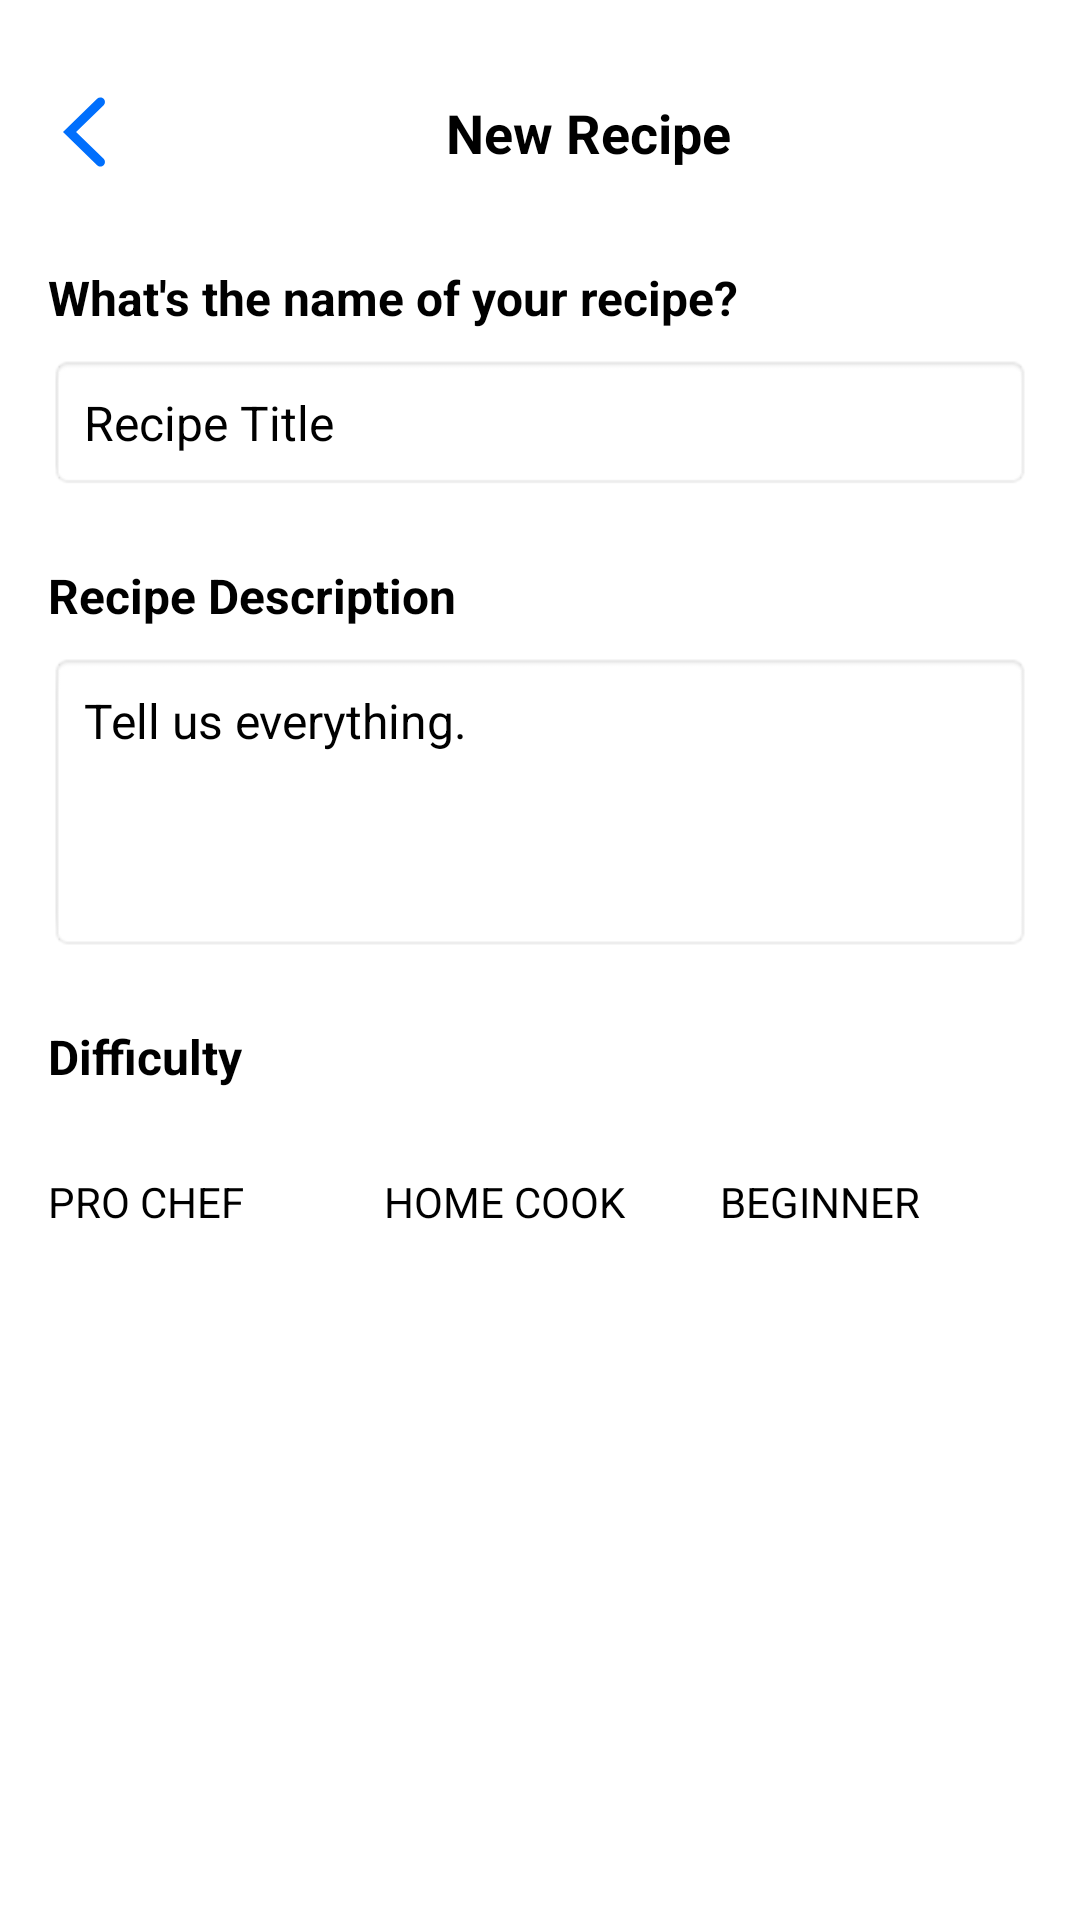

Here is an Android app screen rendered from its layout file. Give the layout XML and the strings, colors and styles it references.
<!-- AndroidManifest.xml: application theme Theme.BestRecipeApp -->
<!-- res/layout/activity_new_recipe_description.xml -->
<?xml version="1.0" encoding="utf-8"?>
<androidx.constraintlayout.widget.ConstraintLayout
        xmlns:android="http://schemas.android.com/apk/res/android"
        xmlns:app="http://schemas.android.com/apk/res-auto"
        xmlns:tools="http://schemas.android.com/tools"
        android:layout_width="match_parent"
        android:layout_height="match_parent"
        android:background="#FFFFFF"
        android:padding="16dp">

    
    <ImageView
            android:id="@+id/ivBack"
            android:layout_width="24dp"
            android:layout_height="24dp"
            android:src="@drawable/icon_back_button"
            app:layout_constraintTop_toTopOf="parent"
            app:layout_constraintStart_toStartOf="parent"
            android:layout_marginTop="16dp" />

    
    <TextView
            android:id="@+id/tvHeader"
            android:layout_width="wrap_content"
            android:layout_height="wrap_content"
            android:text="New Recipe"
            android:textSize="18sp"
            android:textStyle="bold"
            app:layout_constraintTop_toTopOf="parent"
            app:layout_constraintStart_toEndOf="@id/ivBack"
            app:layout_constraintEnd_toEndOf="parent"
            android:layout_marginTop="16dp"
            android:layout_marginStart="8dp" />

    
    <TextView
            android:id="@+id/tvRecipeTitleLabel"
            android:layout_width="wrap_content"
            android:layout_height="wrap_content"
            android:text="What's the name of your recipe?"
            android:textSize="16sp"
            android:textStyle="bold"
            app:layout_constraintTop_toBottomOf="@id/tvHeader"
            app:layout_constraintStart_toStartOf="parent"
            android:layout_marginTop="32dp" />

    
    <EditText
            android:id="@+id/etRecipeTitle"
            android:layout_width="0dp"
            android:layout_height="wrap_content"
            android:hint="Recipe Title"
            android:background="@android:drawable/editbox_background"
            android:padding="12dp"
            android:textSize="16sp"
            android:inputType="text"
            app:layout_constraintTop_toBottomOf="@id/tvRecipeTitleLabel"
            app:layout_constraintStart_toStartOf="parent"
            app:layout_constraintEnd_toEndOf="parent"
            android:layout_marginTop="8dp" />

    
    <TextView
            android:id="@+id/tvRecipeDescriptionLabel"
            android:layout_width="wrap_content"
            android:layout_height="wrap_content"
            android:text="Recipe Description"
            android:textSize="16sp"
            android:textStyle="bold"
            app:layout_constraintTop_toBottomOf="@id/etRecipeTitle"
            app:layout_constraintStart_toStartOf="parent"
            android:layout_marginTop="24dp" />

    
    <EditText
            android:id="@+id/etRecipeDescription"
            android:layout_width="0dp"
            android:layout_height="100dp"
            android:hint="Tell us everything."
            android:background="@android:drawable/editbox_background"
            android:padding="12dp"
            android:textSize="16sp"
            android:inputType="textMultiLine"
            android:gravity="top"
            android:lines="5"
            app:layout_constraintTop_toBottomOf="@id/tvRecipeDescriptionLabel"
            app:layout_constraintStart_toStartOf="parent"
            app:layout_constraintEnd_toEndOf="parent"
            android:layout_marginTop="8dp" />

    
    <TextView
            android:id="@+id/tvDifficultyLabel"
            android:layout_width="wrap_content"
            android:layout_height="wrap_content"
            android:text="Difficulty"
            android:textSize="16sp"
            android:textStyle="bold"
            app:layout_constraintTop_toBottomOf="@id/etRecipeDescription"
            app:layout_constraintStart_toStartOf="parent"
            android:layout_marginTop="24dp" />

    

    
    <LinearLayout
            android:id="@+id/difficultyLayout"
            android:layout_width="0dp"
            android:layout_height="wrap_content"
            android:orientation="horizontal"
            android:gravity="center"
            app:layout_constraintStart_toStartOf="parent"
            app:layout_constraintEnd_toEndOf="parent"
            app:layout_constraintHorizontal_bias="1.0" app:layout_constraintTop_toBottomOf="@+id/tvDifficultyLabel"
            android:layout_marginTop="16dp">

        <Button
                android:id="@+id/btnProChef"
                android:layout_width="0dp"
                android:layout_height="wrap_content"
                android:layout_weight="1"
                android:text="PRO CHEF"
                android:textSize="14sp"
                android:backgroundTint="?attr/colorPrimary"
                android:textColor="#000000"
                android:paddingVertical="12dp"/>

        <Button
                android:id="@+id/btnHomeCook"
                android:layout_width="0dp"
                android:layout_height="wrap_content"
                android:layout_weight="1"
                android:text="HOME COOK"
                android:textSize="14sp"
                android:backgroundTint="#E0E0E0"
                android:textColor="#000000"
                android:paddingVertical="12dp"
                android:layout_marginStart="8dp"
                android:layout_marginEnd="8dp"/>
        <Button
                android:id="@+id/btnBeginner"
                android:layout_width="0dp"
                android:layout_height="wrap_content"
                android:layout_weight="1"
                android:text="BEGINNER"
                android:textSize="14sp"
                android:backgroundTint="#E0E0E0"
                android:textColor="#000000"
                android:paddingVertical="12dp"/>
    </LinearLayout>
    <Button
            android:id="@+id/btnNext"
            android:layout_width="wrap_content"
            android:layout_height="wrap_content"
            android:text="Next"
            android:textSize="16sp"
            android:backgroundTint="#007BFF"
            android:textColor="#FFFFFF"
            android:paddingHorizontal="24dp"
            android:paddingVertical="12dp"
            app:layout_constraintTop_toBottomOf="@id/difficultyLayout"
            app:layout_constraintBottom_toBottomOf="parent"
            app:layout_constraintStart_toStartOf="parent"
            app:layout_constraintEnd_toEndOf="parent"
            android:layout_marginTop="24dp" />

</androidx.constraintlayout.widget.ConstraintLayout>
<!-- resources referenced by this layout -->
<resources>
  <!-- drawable icon_back_button (drawable) -->
  <vector xmlns:android="http://schemas.android.com/apk/res/android"
      android:width="20dp"
      android:height="20dp"
      android:viewportWidth="20"
      android:viewportHeight="20">
    <group>
      <clip-path
          android:pathData="M15.457,0.783C15.959,1.271 15.959,2.063 15.457,2.551L7.801,10L15.457,17.449C15.959,17.937 15.959,18.729 15.457,19.217C14.955,19.705 14.142,19.705 13.64,19.217L4.167,10L13.64,0.783C14.142,0.295 14.955,0.295 15.457,0.783Z"
          android:fillType="evenOdd"/>
      <path
          android:pathData="M0,-0.001h19.999v19.999h-19.999z"
          android:fillColor="#006FFD"/>
    </group>
  </vector>
</resources>
